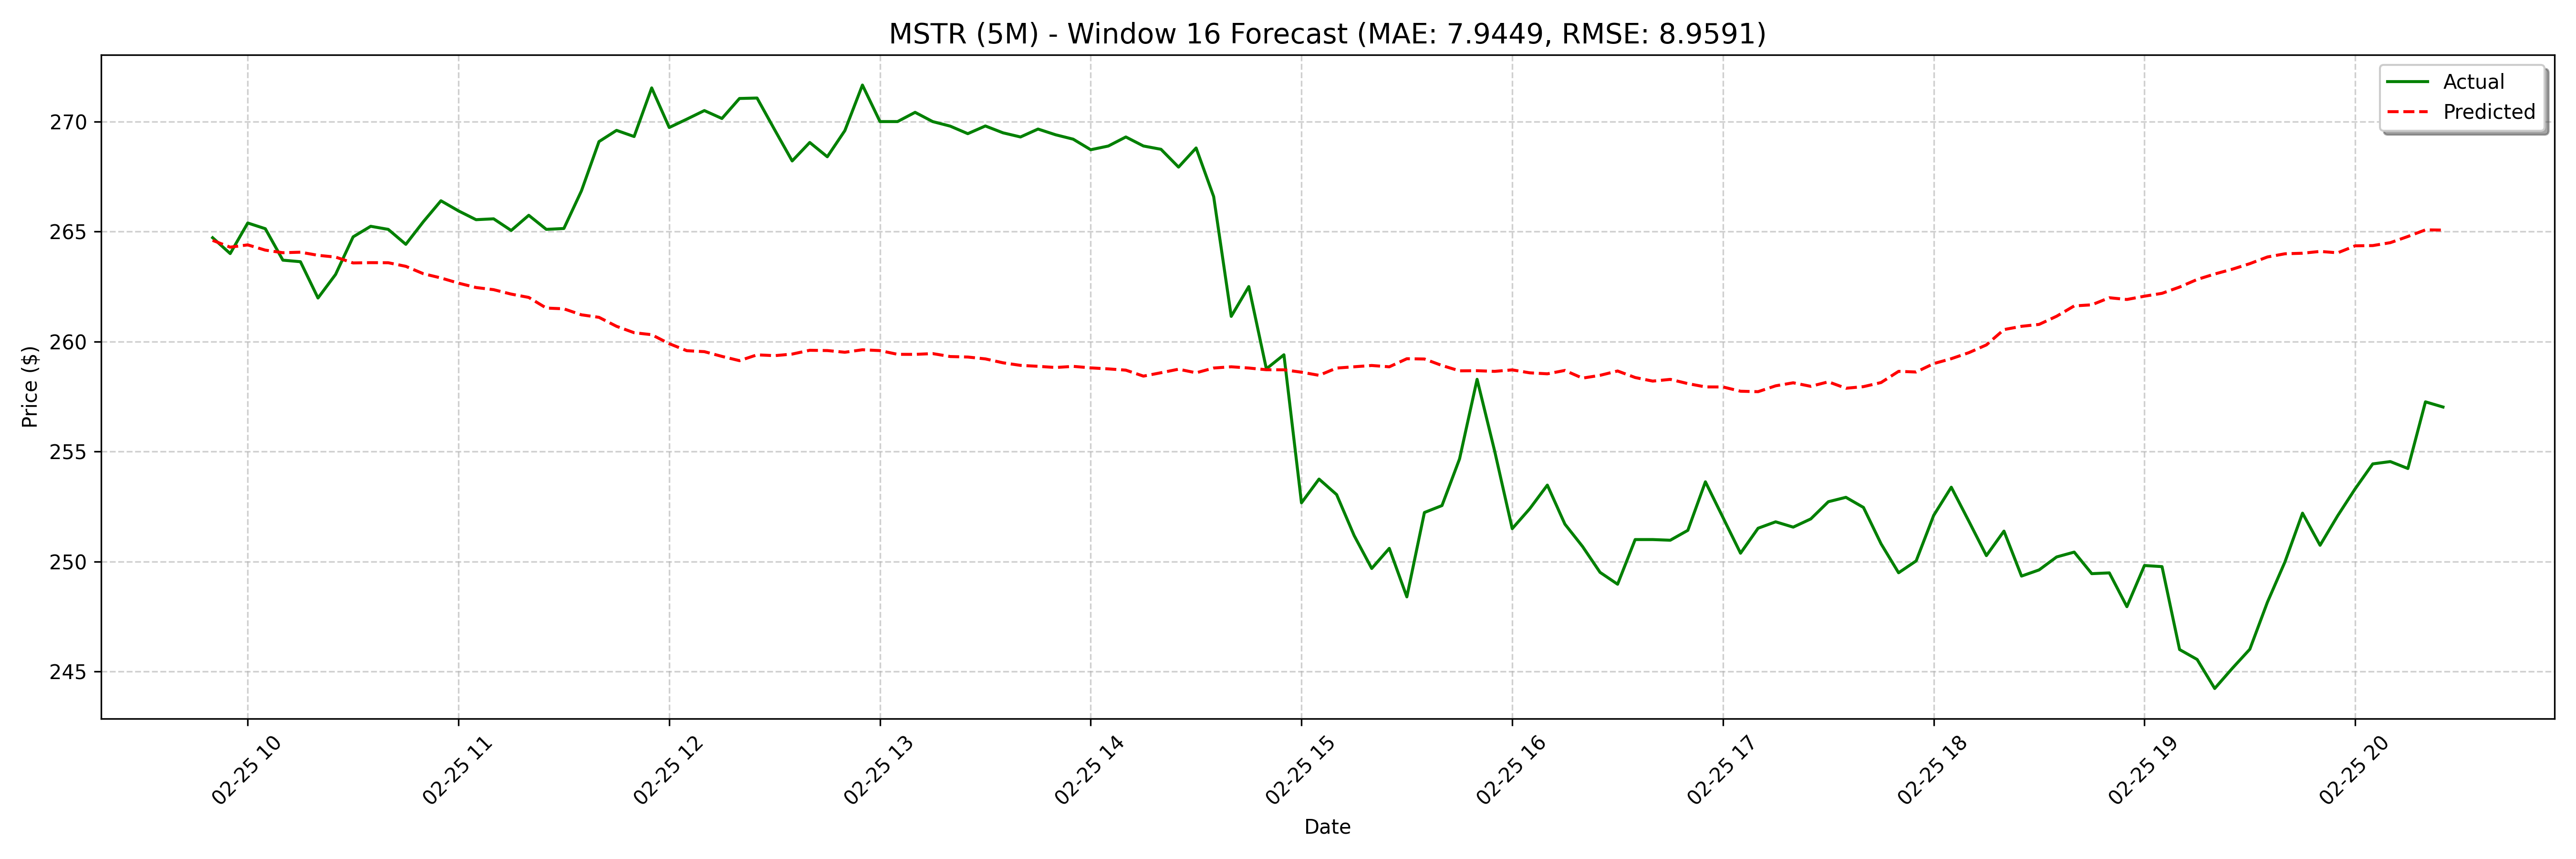

The table this chart was drawn from, first rows:
date, actual, forecast
2025-02-25 09:50:00, 264.7, 264.6
2025-02-25 09:55:00, 264.0, 264.3
2025-02-25 10:00:00, 265.4, 264.4
2025-02-25 10:05:00, 265.1, 264.2
2025-02-25 10:10:00, 263.7, 264
2025-02-25 10:15:00, 263.6, 264.1
2025-02-25 10:20:00, 262, 263.9
2025-02-25 10:25:00, 263.1, 263.8
2025-02-25 10:30:00, 264.8, 263.6
2025-02-25 10:35:00, 265.2, 263.6
2025-02-25 10:40:00, 265.1, 263.6
2025-02-25 10:45:00, 264.4, 263.4
2025-02-25 10:50:00, 265.4, 263.1
2025-02-25 10:55:00, 266.4, 262.9
2025-02-25 11:00:00, 265.9, 262.7
2025-02-25 11:05:00, 265.5, 262.5
2025-02-25 11:10:00, 265.6, 262.4
2025-02-25 11:15:00, 265.1, 262.2
2025-02-25 11:20:00, 265.7, 262
2025-02-25 11:25:00, 265.1, 261.5
2025-02-25 11:30:00, 265.1, 261.5
2025-02-25 11:35:00, 266.9, 261.2
2025-02-25 11:40:00, 269.1, 261.1
2025-02-25 11:45:00, 269.6, 260.7
2025-02-25 11:50:00, 269.3, 260.4
2025-02-25 11:55:00, 271.5, 260.3
2025-02-25 12:00:00, 269.7, 259.9
2025-02-25 12:05:00, 270.1, 259.6
2025-02-25 12:10:00, 270.5, 259.5
2025-02-25 12:15:00, 270.1, 259.3
2025-02-25 12:20:00, 271.1, 259.1
2025-02-25 12:25:00, 271.1, 259.4
2025-02-25 12:30:00, 269.6, 259.4
2025-02-25 12:35:00, 268.2, 259.4
2025-02-25 12:40:00, 269.1, 259.6
2025-02-25 12:45:00, 268.4, 259.6
2025-02-25 12:50:00, 269.6, 259.5
2025-02-25 12:55:00, 271.7, 259.6
2025-02-25 13:00:00, 270.0, 259.6
2025-02-25 13:05:00, 270.0, 259.4
2025-02-25 13:10:00, 270.4, 259.4
2025-02-25 13:15:00, 270.0, 259.5
2025-02-25 13:20:00, 269.8, 259.3
2025-02-25 13:25:00, 269.4, 259.3
2025-02-25 13:30:00, 269.8, 259.2
2025-02-25 13:35:00, 269.5, 259
2025-02-25 13:40:00, 269.3, 258.9
2025-02-25 13:45:00, 269.7, 258.9
2025-02-25 13:50:00, 269.4, 258.8
2025-02-25 13:55:00, 269.2, 258.9
2025-02-25 14:00:00, 268.7, 258.8
2025-02-25 14:05:00, 268.9, 258.8
2025-02-25 14:10:00, 269.3, 258.7
2025-02-25 14:15:00, 268.9, 258.4
2025-02-25 14:20:00, 268.7, 258.6
2025-02-25 14:25:00, 267.9, 258.7
2025-02-25 14:30:00, 268.8, 258.6
2025-02-25 14:35:00, 266.6, 258.8
2025-02-25 14:40:00, 261.1, 258.9
2025-02-25 14:45:00, 262.5, 258.8
... 68 more rows
